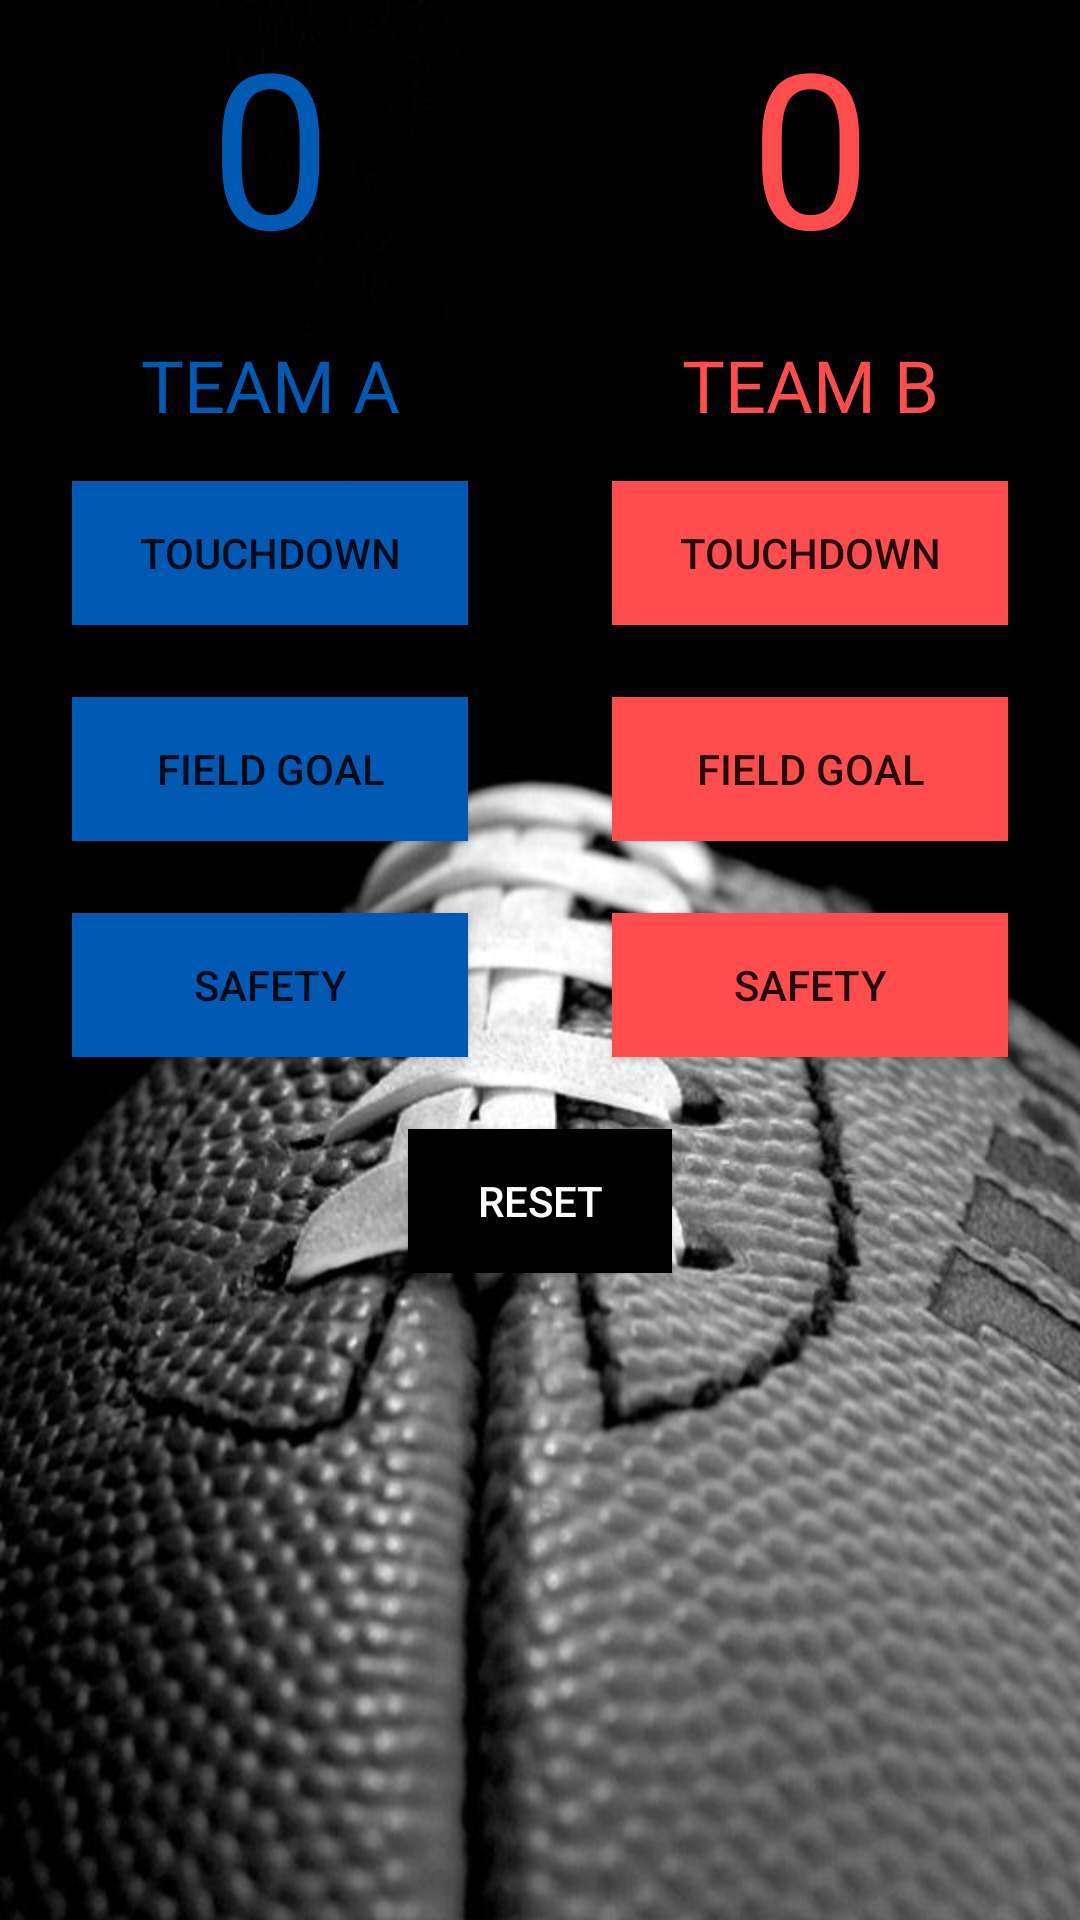

Write the Android layout XML for this screen, with the resource values it uses.
<!-- AndroidManifest.xml: application theme AppTheme -->
<!-- res/layout/activity_main.xml -->
<?xml version="1.0" encoding="utf-8"?>
<ScrollView xmlns:android="http://schemas.android.com/apk/res/android"
    android:layout_width="match_parent"
    android:layout_height="match_parent"
    android:background="@drawable/background">
    <RelativeLayout xmlns:android="http://schemas.android.com/apk/res/android"
        xmlns:tools="http://schemas.android.com/tools"
        android:layout_width="match_parent"
        android:layout_height="wrap_content"
        tools:context=".MainActivity">
        <LinearLayout
            android:id="@+id/upperView"
            android:layout_width="match_parent"
            android:layout_height="wrap_content"
            android:baselineAligned="false"
            android:orientation="horizontal">
            <LinearLayout
                android:layout_width="@dimen/margin0"
                android:layout_height="wrap_content"
                android:layout_weight="1"
                android:orientation="vertical">
                <TextView
                    android:id="@+id/teamA_score_view"
                    android:layout_width="match_parent"
                    android:layout_height="wrap_content"
                    android:gravity="center"
                    android:text="@string/zero"
                    android:textColor="@color/teama"
                    android:textSize="@dimen/score_size" />
                <TextView
                    android:layout_width="match_parent"
                    android:layout_height="wrap_content"
                    android:gravity="center"
                    android:padding="@dimen/padding16"
                    android:paddingBottom="@dimen/margin24"
                    android:text="@string/teama"
                    android:textColor="@color/teama"
                    android:textSize="@dimen/team_name_size" />
                <Button
                    android:layout_width="match_parent"
                    android:layout_height="wrap_content"
                    android:layout_marginBottom="@dimen/margin24"
                    android:layout_marginLeft="@dimen/margin24"
                    android:layout_marginRight="@dimen/margin24"
                    android:background="@color/teama"
                    android:onClick="TeamAtouchdown"
                    android:text="@string/td" />
                <Button
                    android:layout_width="match_parent"
                    android:layout_height="wrap_content"
                    android:layout_marginBottom="@dimen/margin24"
                    android:layout_marginLeft="@dimen/margin24"
                    android:layout_marginRight="@dimen/margin24"
                    android:background="@color/teama"
                    android:onClick="TeamAfieldgoal"
                    android:text="@string/fg" />
                <Button
                    android:layout_width="match_parent"
                    android:layout_height="wrap_content"
                    android:layout_marginBottom="@dimen/margin24"
                    android:layout_marginLeft="@dimen/margin24"
                    android:layout_marginRight="@dimen/margin24"
                    android:background="@color/teama"
                    android:onClick="TeamAsafety"
                    android:text="@string/sf"
                    />
            </LinearLayout>

            <LinearLayout
                android:layout_width="@dimen/margin0"
                android:layout_height="wrap_content"
                android:layout_weight="1"
                android:orientation="vertical">
                <TextView
                    android:id="@+id/teamB_score_view"
                    android:layout_width="match_parent"
                    android:layout_height="wrap_content"
                    android:gravity="center"
                    android:text="@string/zero"
                    android:textColor="@color/teamb"
                    android:textSize="@dimen/score_size" />
                <TextView
                    android:layout_width="match_parent"
                    android:layout_height="wrap_content"
                    android:gravity="center"
                    android:padding="@dimen/padding16"
                    android:paddingBottom="@dimen/margin24"
                    android:text="@string/teamb"
                    android:textColor="@color/teamb"
                    android:textSize="@dimen/team_name_size" />
                <Button
                    android:layout_width="match_parent"
                    android:layout_height="wrap_content"
                    android:layout_marginBottom="@dimen/margin24"
                    android:layout_marginLeft="@dimen/margin24"
                    android:layout_marginRight="@dimen/margin24"
                    android:background="@color/teamb"
                    android:onClick="TeamBtouchdown"
                    android:text="@string/td"
                    />
                <Button
                    android:layout_width="match_parent"
                    android:layout_height="wrap_content"
                    android:layout_marginBottom="@dimen/margin24"
                    android:layout_marginLeft="@dimen/margin24"
                    android:layout_marginRight="@dimen/margin24"
                    android:background="@color/teamb"
                    android:onClick="TeamBfieldgoal"
                    android:text="@string/fg" />
                <Button
                    android:layout_width="match_parent"
                    android:layout_height="wrap_content"
                    android:layout_marginBottom="@dimen/margin24"
                    android:layout_marginLeft="@dimen/margin24"
                    android:layout_marginRight="@dimen/margin24"
                    android:background="@color/teamb"
                    android:onClick="TeamBsafety"
                    android:text="@string/sf"
                    />
            </LinearLayout>

        </LinearLayout>
        <Button
            android:layout_width="wrap_content"
            android:layout_height="wrap_content"
            android:layout_below="@id/upperView"
            android:layout_centerHorizontal="true"
            android:background="@color/black"
            android:onClick="Reset"
            android:text="@string/reset"
            android:textColor="@color/white"/>
    </RelativeLayout>
</ScrollView>
<!-- resources referenced by this layout -->
<resources>
  <color name="black">#000000</color>
  <color name="teama">#0059b3</color>
  <color name="teamb">#ff4d4d</color>
  <color name="white">#ffffff</color>
  <dimen name="margin0">0dp</dimen>
  <dimen name="margin24">24dp</dimen>
  <dimen name="padding16">16dp</dimen>
  <dimen name="score_size">72sp</dimen>
  <dimen name="team_name_size">24sp</dimen>
  <!-- drawable background: png bitmap (drawable, 58157 bytes) -->
  <string name="fg">FIELD GOAL</string>
  <string name="reset">RESET</string>
  <string name="sf">SAFETY</string>
  <string name="td">TOUCHDOWN</string>
  <string name="teama">TEAM A</string>
  <string name="teamb">TEAM B</string>
  <string name="zero">0</string>
  <style name="AppTheme" parent="Theme.AppCompat.Light.DarkActionBar">
          
          <item name="colorPrimary">#191919</item>
          <item name="colorPrimaryDark">#000000</item>
          <item name="colorAccent">@color/colorAccent</item>
      </style>
  <color name="colorAccent">#FF4081</color>
</resources>
